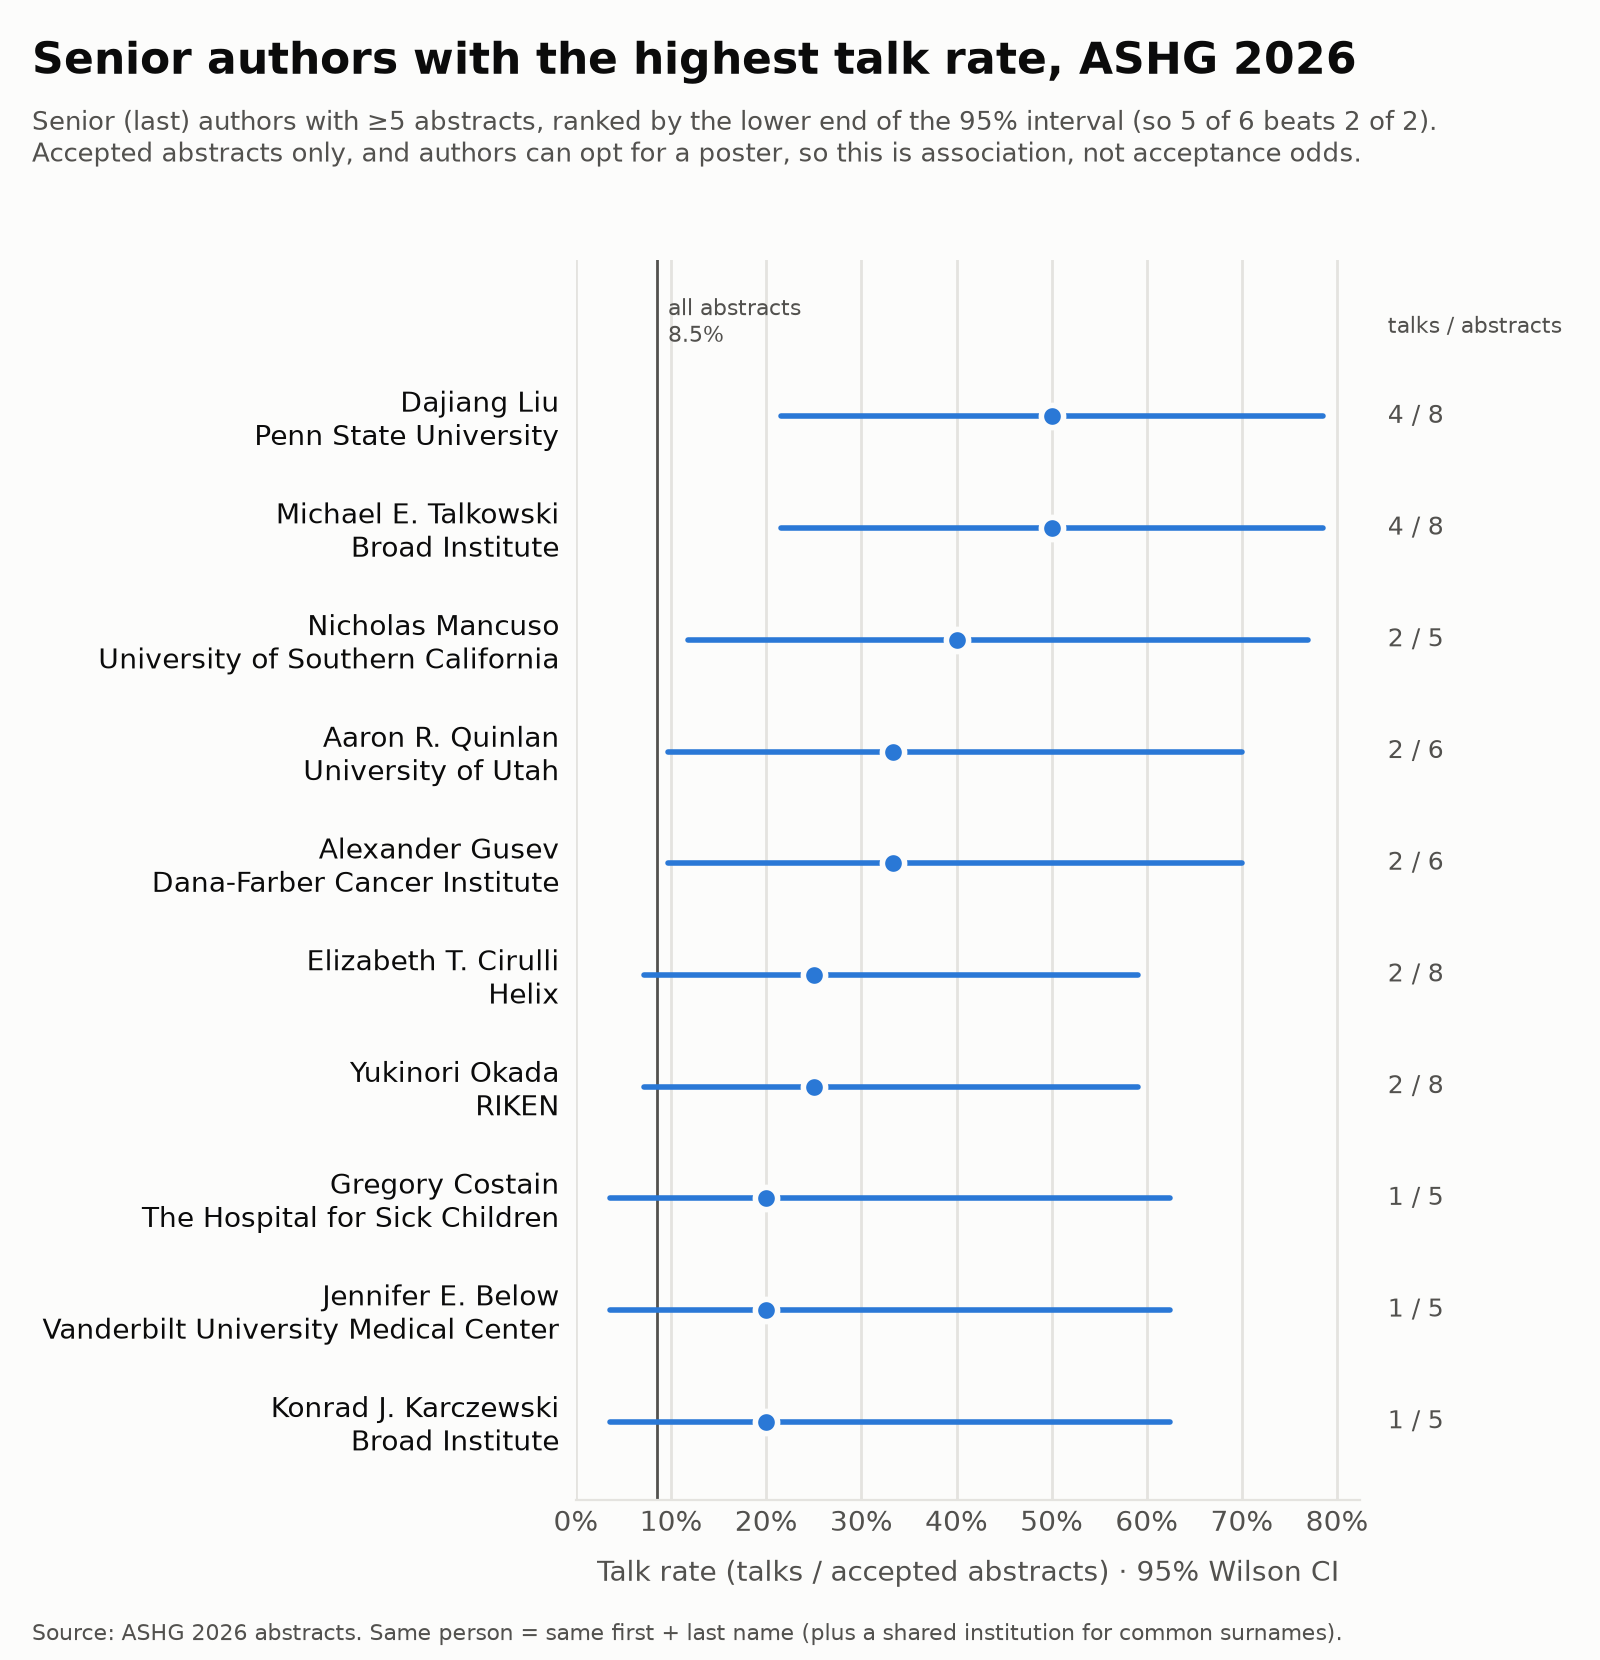

The data file committed next to this chart (first rows):
rank, name, institute, abstracts, talks, talk_rate, ci_lo, ci_hi, baseline, min_abstracts, year
1, Dajiang Liu, Penn State University, 8, 4, 0.5, 0.2152, 0.7848, 0.08499, 5, 2026
2, Michael E. Talkowski, Broad Institute, 8, 4, 0.5, 0.2152, 0.7848, 0.08499, 5, 2026
3, Nicholas Mancuso, University of Southern California, 5, 2, 0.4, 0.1176, 0.7693, 0.08499, 5, 2026
4, Aaron R. Quinlan, University of Utah, 6, 2, 0.3333, 0.09677, 0.7, 0.08499, 5, 2026
5, Alexander Gusev, Dana-Farber Cancer Institute, 6, 2, 0.3333, 0.09677, 0.7, 0.08499, 5, 2026
6, Elizabeth T. Cirulli, Helix, 8, 2, 0.25, 0.07148, 0.5907, 0.08499, 5, 2026
7, Yukinori Okada, RIKEN, 8, 2, 0.25, 0.07148, 0.5907, 0.08499, 5, 2026
8, Gregory Costain, The Hospital for Sick Children, 5, 1, 0.2, 0.03622, 0.6245, 0.08499, 5, 2026
9, Jennifer E. Below, Vanderbilt University Medical Center, 5, 1, 0.2, 0.03622, 0.6245, 0.08499, 5, 2026
10, Konrad J. Karczewski, Broad Institute, 5, 1, 0.2, 0.03622, 0.6245, 0.08499, 5, 2026
